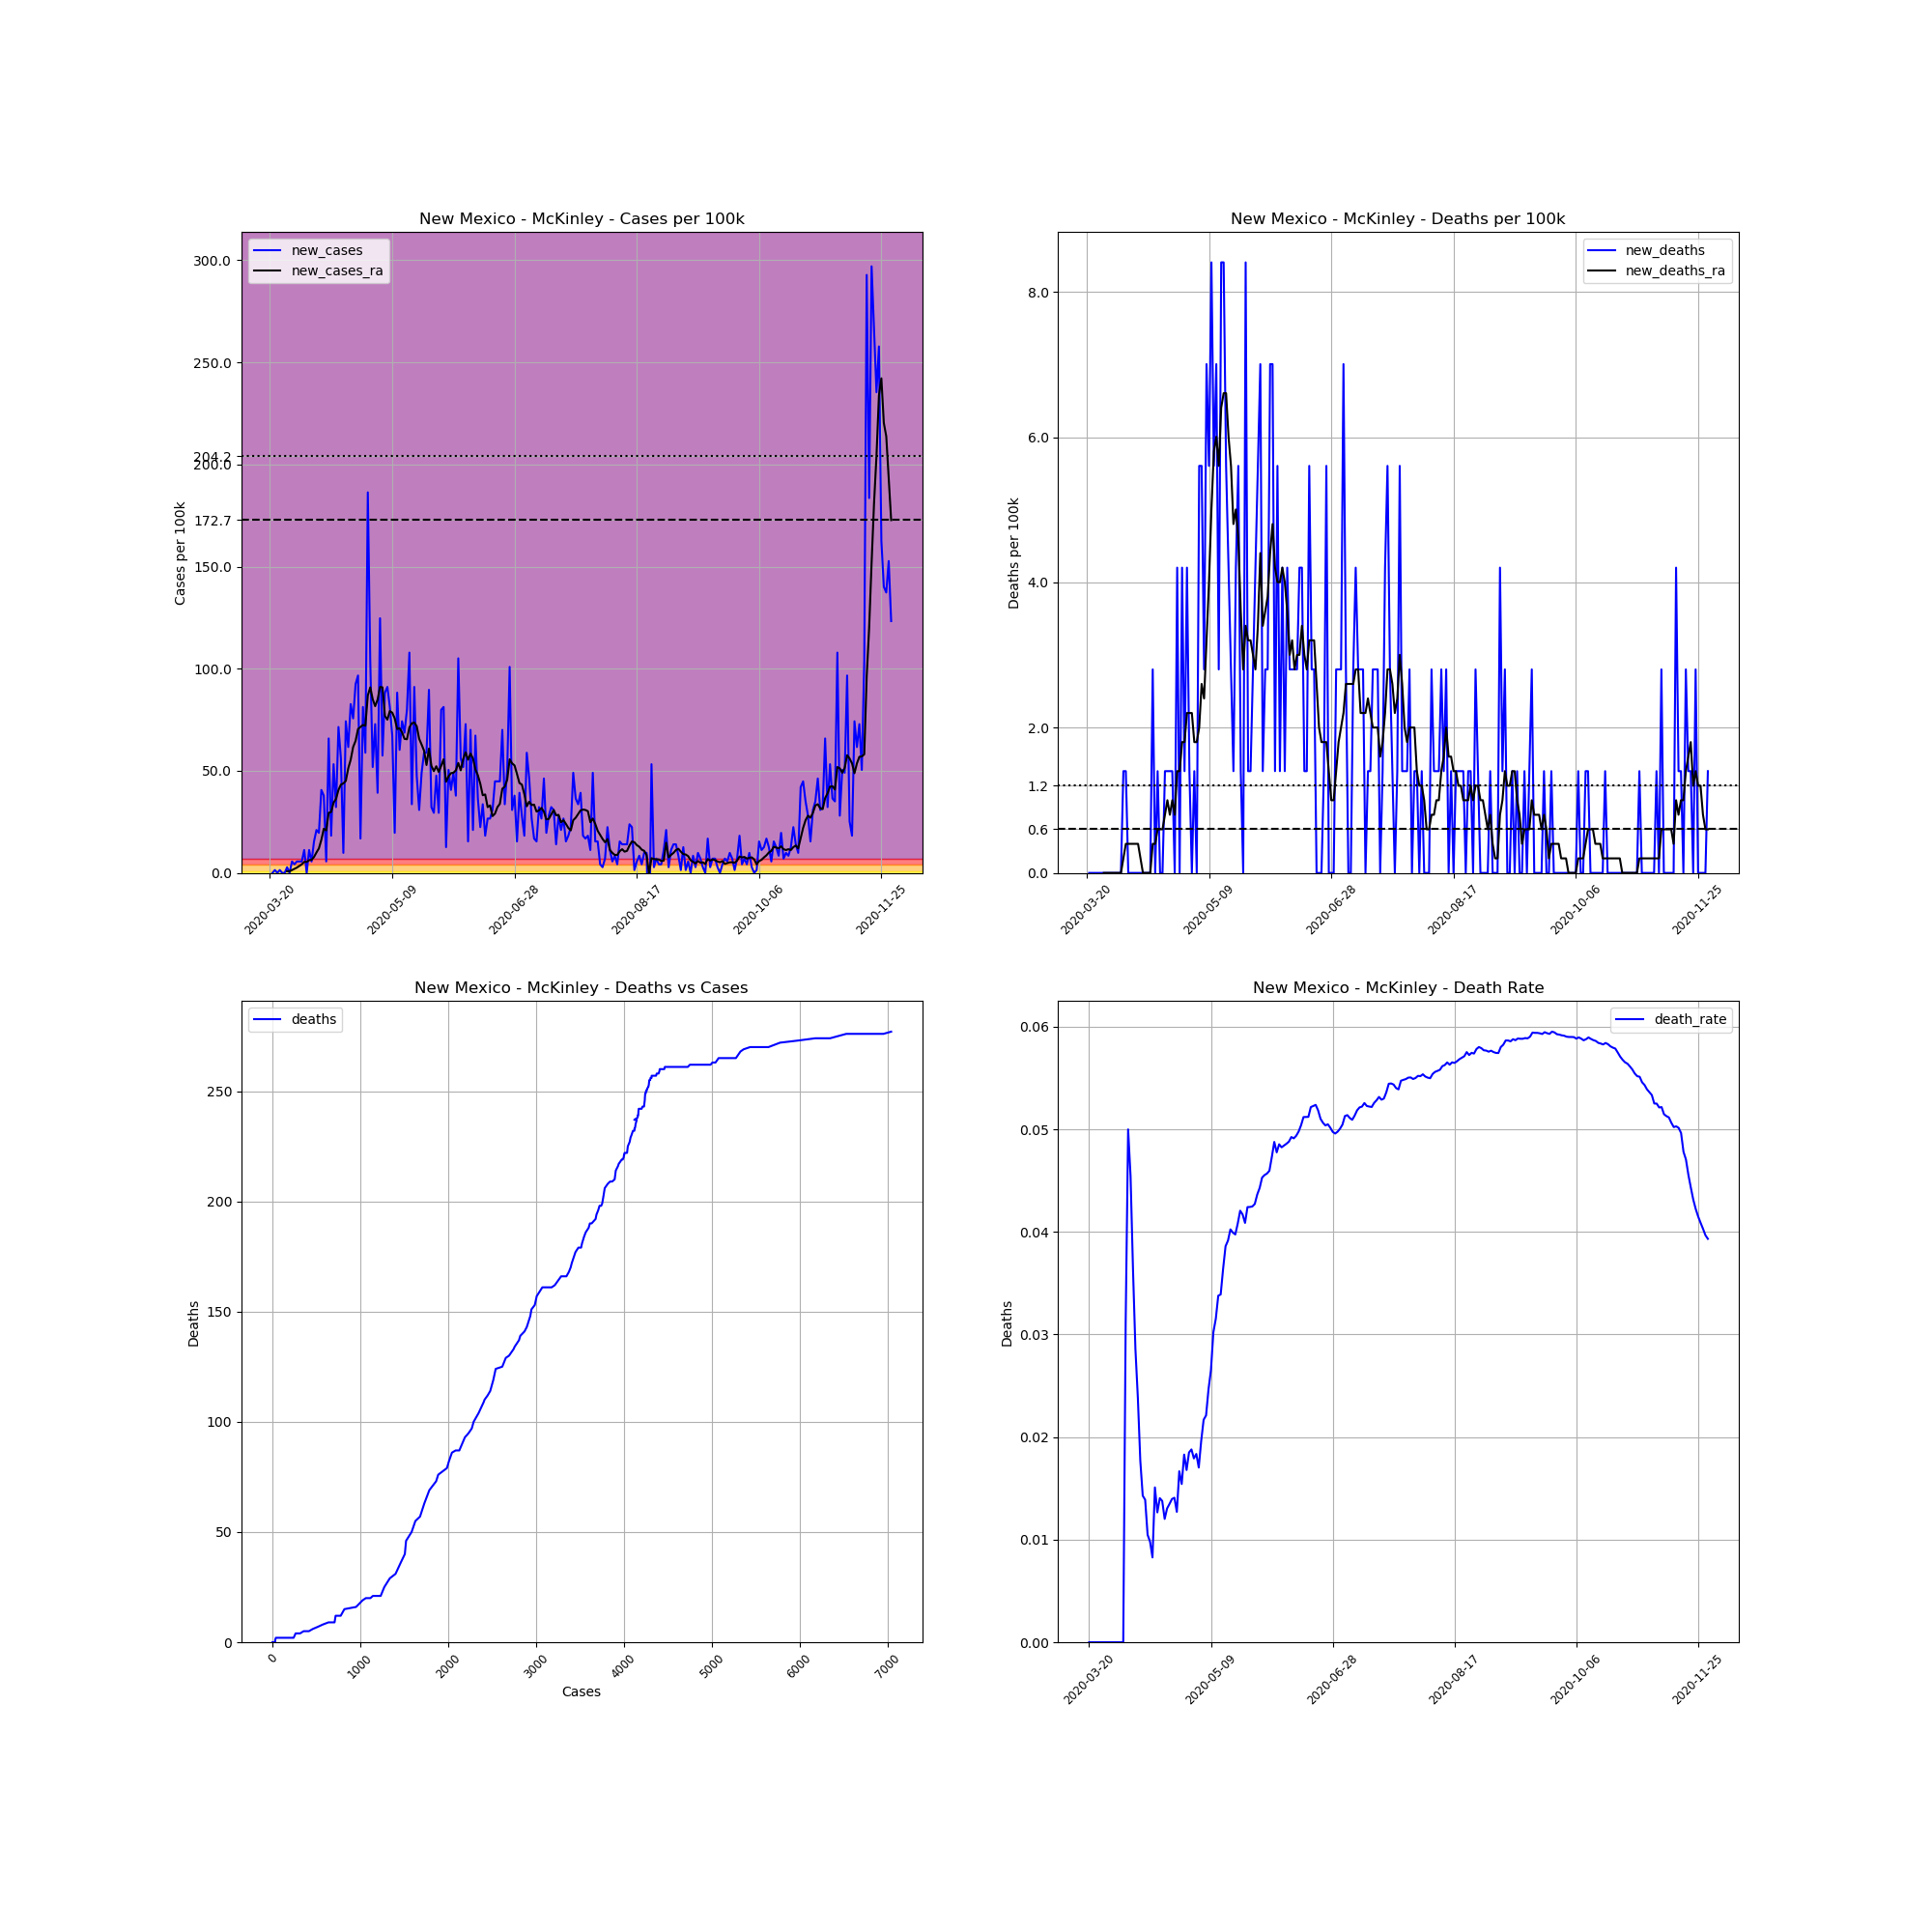

Source data for this figure (header and first rows):
, date, county, state, fips, cases, deaths, COUNTY, STNAME, CTYNAME, POPESTIMATE2019, cases_per_100k, deaths_per_100k, death_rate, new_cases, new_deaths, new_cases_ra, new_deaths_ra
216221, 2020-03-20, McKinley, New Mexico, 35031, 1, 0.0, 31, New Mexico, McKinley, 71367, 1.401, 0.0, 0.0, , , , 
216222, 2020-03-21, McKinley, New Mexico, 35031, 1, 0.0, 31, New Mexico, McKinley, 71367, 1.401, 0.0, 0.0, 0.0, 0.0, , 
216223, 2020-03-22, McKinley, New Mexico, 35031, 2, 0.0, 31, New Mexico, McKinley, 71367, 2.802, 0.0, 0.0, 1.401, 0.0, , 
216224, 2020-03-23, McKinley, New Mexico, 35031, 2, 0.0, 31, New Mexico, McKinley, 71367, 2.802, 0.0, 0.0, 0.0, 0.0, , 
216225, 2020-03-24, McKinley, New Mexico, 35031, 3, 0.0, 31, New Mexico, McKinley, 71367, 4.204, 0.0, 0.0, 1.401, 0.0, , 
216226, 2020-03-25, McKinley, New Mexico, 35031, 3, 0.0, 31, New Mexico, McKinley, 71367, 4.204, 0.0, 0.0, 0.0, 0.0, , 
216227, 2020-03-26, McKinley, New Mexico, 35031, 3, 0.0, 31, New Mexico, McKinley, 71367, 4.204, 0.0, 0.0, 0.0, 0.0, , 
216228, 2020-03-27, McKinley, New Mexico, 35031, 5, 0.0, 31, New Mexico, McKinley, 71367, 7.006, 0.0, 0.0, 2.802, 0.0, 0.8007, 0.0
216229, 2020-03-28, McKinley, New Mexico, 35031, 5, 0.0, 31, New Mexico, McKinley, 71367, 7.006, 0.0, 0.0, 0.0, 0.0, 0.8007, 0.0
216230, 2020-03-29, McKinley, New Mexico, 35031, 9, 0.0, 31, New Mexico, McKinley, 71367, 12.61, 0.0, 0.0, 5.605, 0.0, 1.401, 0.0
216231, 2020-03-30, McKinley, New Mexico, 35031, 12, 0.0, 31, New Mexico, McKinley, 71367, 16.81, 0.0, 0.0, 4.204, 0.0, 2.002, 0.0
216232, 2020-03-31, McKinley, New Mexico, 35031, 16, 0.0, 31, New Mexico, McKinley, 71367, 22.42, 0.0, 0.0, 5.605, 0.0, 2.602, 0.0
216233, 2020-04-01, McKinley, New Mexico, 35031, 20, 0.0, 31, New Mexico, McKinley, 71367, 28.02, 0.0, 0.0, 5.605, 0.0, 3.403, 0.0
216234, 2020-04-02, McKinley, New Mexico, 35031, 24, 0.0, 31, New Mexico, McKinley, 71367, 33.63, 0.0, 0.0, 5.605, 0.0, 4.204, 0.0
216235, 2020-04-03, McKinley, New Mexico, 35031, 32, 0.0, 31, New Mexico, McKinley, 71367, 44.84, 0.0, 0.0, 11.21, 0.0, 5.405, 0.0
216236, 2020-04-04, McKinley, New Mexico, 35031, 32, 1.0, 31, New Mexico, McKinley, 71367, 44.84, 1.401, 0.03125, 0.0, 1.401, 5.405, 0.2002
216237, 2020-04-05, McKinley, New Mexico, 35031, 40, 2.0, 31, New Mexico, McKinley, 71367, 56.05, 2.802, 0.05, 11.21, 1.401, 6.205, 0.4003
216238, 2020-04-06, McKinley, New Mexico, 35031, 44, 2.0, 31, New Mexico, McKinley, 71367, 61.65, 2.802, 0.04545, 5.605, 0.0, 6.406, 0.4003
216239, 2020-04-07, McKinley, New Mexico, 35031, 55, 2.0, 31, New Mexico, McKinley, 71367, 77.07, 2.802, 0.03636, 15.41, 0.0, 7.807, 0.4003
216240, 2020-04-08, McKinley, New Mexico, 35031, 70, 2.0, 31, New Mexico, McKinley, 71367, 98.08, 2.802, 0.02857, 21.02, 0.0, 10.01, 0.4003
216241, 2020-04-09, McKinley, New Mexico, 35031, 84, 2.0, 31, New Mexico, McKinley, 71367, 117.7, 2.802, 0.02381, 19.62, 0.0, 12.01, 0.4003
216242, 2020-04-10, McKinley, New Mexico, 35031, 113, 2.0, 31, New Mexico, McKinley, 71367, 158.3, 2.802, 0.0177, 40.64, 0.0, 16.21, 0.4003
216243, 2020-04-11, McKinley, New Mexico, 35031, 140, 2.0, 31, New Mexico, McKinley, 71367, 196.2, 2.802, 0.01429, 37.83, 0.0, 21.62, 0.2002
216244, 2020-04-12, McKinley, New Mexico, 35031, 144, 2.0, 31, New Mexico, McKinley, 71367, 201.8, 2.802, 0.01389, 5.605, 0.0, 20.82, 0.0
216245, 2020-04-13, McKinley, New Mexico, 35031, 191, 2.0, 31, New Mexico, McKinley, 71367, 267.6, 2.802, 0.01047, 65.86, 0.0, 29.43, 0.0
216246, 2020-04-14, McKinley, New Mexico, 35031, 204, 2.0, 31, New Mexico, McKinley, 71367, 285.8, 2.802, 0.009804, 18.22, 0.0, 29.83, 0.0
216247, 2020-04-15, McKinley, New Mexico, 35031, 242, 2.0, 31, New Mexico, McKinley, 71367, 339.1, 2.802, 0.008264, 53.25, 0.0, 34.43, 0.0
216248, 2020-04-16, McKinley, New Mexico, 35031, 265, 4.0, 31, New Mexico, McKinley, 71367, 371.3, 5.605, 0.01509, 32.23, 2.802, 36.23, 0.4003
216249, 2020-04-17, McKinley, New Mexico, 35031, 316, 4.0, 31, New Mexico, McKinley, 71367, 442.8, 5.605, 0.01266, 71.46, 0.0, 40.64, 0.4003
216250, 2020-04-18, McKinley, New Mexico, 35031, 356, 5.0, 31, New Mexico, McKinley, 71367, 498.8, 7.006, 0.01404, 56.05, 1.401, 43.24, 0.6005
216251, 2020-04-19, McKinley, New Mexico, 35031, 363, 5.0, 31, New Mexico, McKinley, 71367, 508.6, 7.006, 0.01377, 9.808, 0.0, 43.84, 0.6005
216252, 2020-04-20, McKinley, New Mexico, 35031, 416, 5.0, 31, New Mexico, McKinley, 71367, 582.9, 7.006, 0.01202, 74.26, 0.0, 45.04, 0.6005
216253, 2020-04-21, McKinley, New Mexico, 35031, 460, 6.0, 31, New Mexico, McKinley, 71367, 644.6, 8.407, 0.01304, 61.65, 1.401, 51.24, 0.8007
216254, 2020-04-22, McKinley, New Mexico, 35031, 519, 7.0, 31, New Mexico, McKinley, 71367, 727.2, 9.808, 0.01349, 82.67, 1.401, 55.45, 1.001
216255, 2020-04-23, McKinley, New Mexico, 35031, 573, 8.0, 31, New Mexico, McKinley, 71367, 802.9, 11.21, 0.01396, 75.67, 1.401, 61.65, 0.8007
216256, 2020-04-24, McKinley, New Mexico, 35031, 639, 9.0, 31, New Mexico, McKinley, 71367, 895.4, 12.61, 0.01408, 92.48, 1.401, 64.66, 1.001
216257, 2020-04-25, McKinley, New Mexico, 35031, 708, 9.0, 31, New Mexico, McKinley, 71367, 992.1, 12.61, 0.01271, 96.68, 0.0, 70.46, 0.8007
216258, 2020-04-26, McKinley, New Mexico, 35031, 720, 12.0, 31, New Mexico, McKinley, 71367, 1009, 16.81, 0.01667, 16.81, 4.204, 71.46, 1.401
216259, 2020-04-27, McKinley, New Mexico, 35031, 778, 12.0, 31, New Mexico, McKinley, 71367, 1090, 16.81, 0.01542, 81.27, 0.0, 72.46, 1.401
216260, 2020-04-28, McKinley, New Mexico, 35031, 820, 15.0, 31, New Mexico, McKinley, 71367, 1149, 21.02, 0.01829, 58.85, 4.204, 72.06, 1.802
216261, 2020-04-29, McKinley, New Mexico, 35031, 953, 16.0, 31, New Mexico, McKinley, 71367, 1335, 22.42, 0.01679, 186.4, 1.401, 86.87, 1.802
216262, 2020-04-30, McKinley, New Mexico, 35031, 1027, 19.0, 31, New Mexico, McKinley, 71367, 1439, 26.62, 0.0185, 103.7, 4.204, 90.88, 2.202
216263, 2020-05-01, McKinley, New Mexico, 35031, 1064, 20.0, 31, New Mexico, McKinley, 71367, 1491, 28.02, 0.0188, 51.84, 1.401, 85.07, 2.202
216264, 2020-05-02, McKinley, New Mexico, 35031, 1116, 20.0, 31, New Mexico, McKinley, 71367, 1564, 28.02, 0.01792, 72.86, 0.0, 81.67, 2.202
216265, 2020-05-03, McKinley, New Mexico, 35031, 1144, 21.0, 31, New Mexico, McKinley, 71367, 1603, 29.43, 0.01836, 39.23, 1.401, 84.87, 1.802
216266, 2020-05-04, McKinley, New Mexico, 35031, 1233, 21.0, 31, New Mexico, McKinley, 71367, 1728, 29.43, 0.01703, 124.7, 0.0, 91.08, 1.802
216267, 2020-05-05, McKinley, New Mexico, 35031, 1274, 25.0, 31, New Mexico, McKinley, 71367, 1785, 35.03, 0.01962, 57.45, 5.605, 90.88, 2.002
216268, 2020-05-06, McKinley, New Mexico, 35031, 1337, 29.0, 31, New Mexico, McKinley, 71367, 1873, 40.64, 0.02169, 88.28, 5.605, 76.87, 2.602
216269, 2020-05-07, McKinley, New Mexico, 35031, 1402, 31.0, 31, New Mexico, McKinley, 71367, 1964, 43.44, 0.02211, 91.08, 2.802, 75.06, 2.402
216270, 2020-05-08, McKinley, New Mexico, 35031, 1460, 36.0, 31, New Mexico, McKinley, 71367, 2046, 50.44, 0.02466, 81.27, 7.006, 79.27, 3.203
216271, 2020-05-09, McKinley, New Mexico, 35031, 1508, 40.0, 31, New Mexico, McKinley, 71367, 2113, 56.05, 0.02653, 67.26, 5.605, 78.47, 4.003
216272, 2020-05-10, McKinley, New Mexico, 35031, 1522, 46.0, 31, New Mexico, McKinley, 71367, 2133, 64.46, 0.03022, 19.62, 8.407, 75.67, 5.004
216273, 2020-05-11, McKinley, New Mexico, 35031, 1585, 50.0, 31, New Mexico, McKinley, 71367, 2221, 70.06, 0.03155, 88.28, 5.605, 70.46, 5.805
216274, 2020-05-12, McKinley, New Mexico, 35031, 1628, 55.0, 31, New Mexico, McKinley, 71367, 2281, 77.07, 0.03378, 60.25, 7.006, 70.86, 6.005
216275, 2020-05-13, McKinley, New Mexico, 35031, 1681, 57.0, 31, New Mexico, McKinley, 71367, 2355, 79.87, 0.03391, 74.26, 2.802, 68.86, 5.605
216276, 2020-05-14, McKinley, New Mexico, 35031, 1730, 63.0, 31, New Mexico, McKinley, 71367, 2424, 88.28, 0.03642, 68.66, 8.407, 65.66, 6.406
216277, 2020-05-15, McKinley, New Mexico, 35031, 1787, 69.0, 31, New Mexico, McKinley, 71367, 2504, 96.68, 0.03861, 79.87, 8.407, 65.46, 6.606
216278, 2020-05-16, McKinley, New Mexico, 35031, 1864, 73.0, 31, New Mexico, McKinley, 71367, 2612, 102.3, 0.03916, 107.9, 5.605, 71.26, 6.606
216279, 2020-05-17, McKinley, New Mexico, 35031, 1888, 76.0, 31, New Mexico, McKinley, 71367, 2645, 106.5, 0.04025, 33.63, 4.204, 73.26, 6.005
216280, 2020-05-18, McKinley, New Mexico, 35031, 1953, 78.0, 31, New Mexico, McKinley, 71367, 2737, 109.3, 0.03994, 91.08, 2.802, 73.66, 5.605
... 195 more rows
